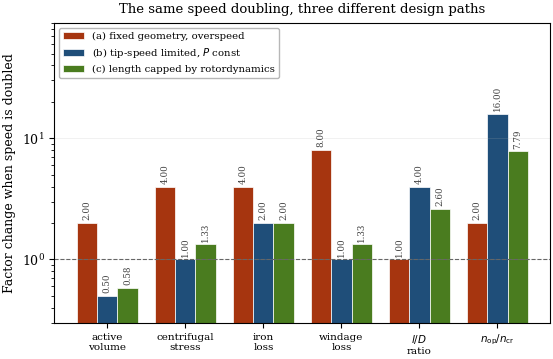

Python code for this plot: (Note: this script raises an exception after producing the figure.)
import numpy as np, matplotlib
matplotlib.use('Agg')
import matplotlib.pyplot as plt
from matplotlib.patches import Polygon
plt.rcParams.update({
    'font.family':'serif','font.serif':['DejaVu Serif'],'font.size':9,
    'axes.linewidth':0.8,'axes.grid':True,'grid.alpha':0.25,'grid.linewidth':0.5,
    'legend.frameon':True,'legend.framealpha':0.95,'legend.edgecolor':'0.7',
    'figure.dpi':300,'savefig.dpi':300,'savefig.bbox':'tight','savefig.pad_inches':0.03,
})
INK, ACC, ACC2, ACC3 = '#1a1a1a', '#1f4e79', '#a6350f', '#4a7c1f'
F='figures/'

# ------- Fig 1.6 : staggered labels, no collision
fig, ax = plt.subplots(figsize=(6.4,3.9))
labels = ['active\nvolume','centrifugal\nstress','iron\nloss','windage\nloss','$l/D$\nratio',r'$n_{\rm op}/n_{\rm cr}$']
series = [('(a) fixed geometry, overspeed', [2.00,4.00,4.00,8.00,1.00,2.00], ACC2),
          ('(b) tip-speed limited, $P$ const', [0.50,1.00,2.00,1.00,4.00,16.00], ACC),
          ('(c) length capped by rotordynamics', [0.58,1.33,2.00,1.33,2.60,7.79], ACC3)]
x = np.arange(len(labels)); w = 0.26
for i,(lab,vals,col) in enumerate(series):
    off = (i-1)*w
    ax.bar(x+off, vals, w, color=col, label=lab, edgecolor='white', lw=0.5)
    for xi, vi in zip(x+off, vals):
        ax.text(xi, vi*1.10, f'{vi:.2f}', ha='center', fontsize=6.3, color='0.25', rotation=90)
ax.axhline(1, color='0.4', lw=0.8, ls='--')
ax.set_yscale('log'); ax.set_ylim(0.3, 90)
ax.set_xticks(x); ax.set_xticklabels(labels, fontsize=7.5)
ax.set_ylabel('Factor change when speed is doubled')
ax.legend(loc='upper left', fontsize=7.3, ncol=1); ax.grid(axis='x', visible=False)
ax.set_title('The same speed doubling, three different design paths', fontsize=9.5, pad=7)
fig.savefig(F+'fig_1_06_scaling_paths.png'); plt.close(fig)

# ------- Fig 1.11 : gate clipped to triangle, labels inside
fig, ax = plt.subplots(figsize=(5.6,4.8)); ax.set_axis_off()
apex, bl, br = np.array([0.5,0.93]), np.array([0.07,0.20]), np.array([0.93,0.20])
V = np.array([apex,bl,br])
tri = Polygon(V, closed=True, fc='none', ec=INK, lw=1.7); ax.add_patch(tri)
inner = 0.5 + (V-np.array([0.5,0.44]))*0.58 + np.array([0,0.02])
ax.add_patch(Polygon(inner, closed=True, fc=ACC, alpha=0.12, ec=ACC, lw=1.0, ls='--'))
ax.text(0.5,0.50,'feasible\ndesigns', ha='center', va='center', fontsize=9, color=ACC, style='italic')

# converter gate, clipped to the triangle
ygate = 0.335
xl = np.interp(ygate,[bl[1],apex[1]],[bl[0],apex[0]])
xr = np.interp(ygate,[br[1],apex[1]],[br[0],apex[0]])
band = Polygon([[xl,ygate],[xr,ygate],[br[0],bl[1]],[bl[0],bl[1]]], closed=True,
               fc=ACC2, alpha=0.13, ec='none'); ax.add_patch(band)
ax.plot([xl,xr],[ygate,ygate], color=ACC2, lw=2.0, ls='--')
ax.text(0.5, 0.285, 'CONVERTER GATE', ha='center', fontsize=8.3, fontweight='bold', color=ACC2)
ax.text(0.5, 0.242, 'not reachable with the available\nswitching capability', ha='center',
        fontsize=6.9, color=ACC2, style='italic')

for (x,y),(t,s),va,dy in zip(V,
        [('MECHANICAL',r'$v_{\rm tip}$ limit, retention, fatigue'),
         ('ELECTROMAGNETIC',r'pole count, $f_1$, core and AC loss'),
         ('THERMAL','loss density, cooling, magnet temp.')],
        ['bottom','top','top'], [0.030,-0.035,-0.035]):
    ax.text(x, y+dy, t, ha='center', va=va, fontsize=8.8, fontweight='bold', color=INK)
    ax.text(x, y+dy+(0.036 if va=='bottom' else -0.040), s, ha='center', va=va, fontsize=6.7, color='0.35')

for a_,b_,lab,dx,dy in [(0,1,'sleeve thickness\nvs. air gap',0.085,0.02),
                        (0,2,'frequency\nvs. loss density',-0.085,0.02),
                        (1,2,'cooling geometry\nvs. rotor stiffness',0.0,0.055)]:
    m = (V[a_]+V[b_])/2
    ax.text(m[0]+dx, m[1]+dy, lab, ha='center', va='center', fontsize=6.6,
            color='0.42', style='italic')
ax.text(0.5, 0.085, 'SiC and GaN raise the gate; they do not remove it.',
        ha='center', fontsize=7.4, color='0.3', style='italic')
ax.set_xlim(0,1); ax.set_ylim(0.05,1.02)
ax.set_title('The high-speed design space: three constraints and a gate', fontsize=9.5, pad=4)
fig.savefig(F+'fig_1_11_design_space.png'); plt.close(fig)
print("fixed 2 figures")
